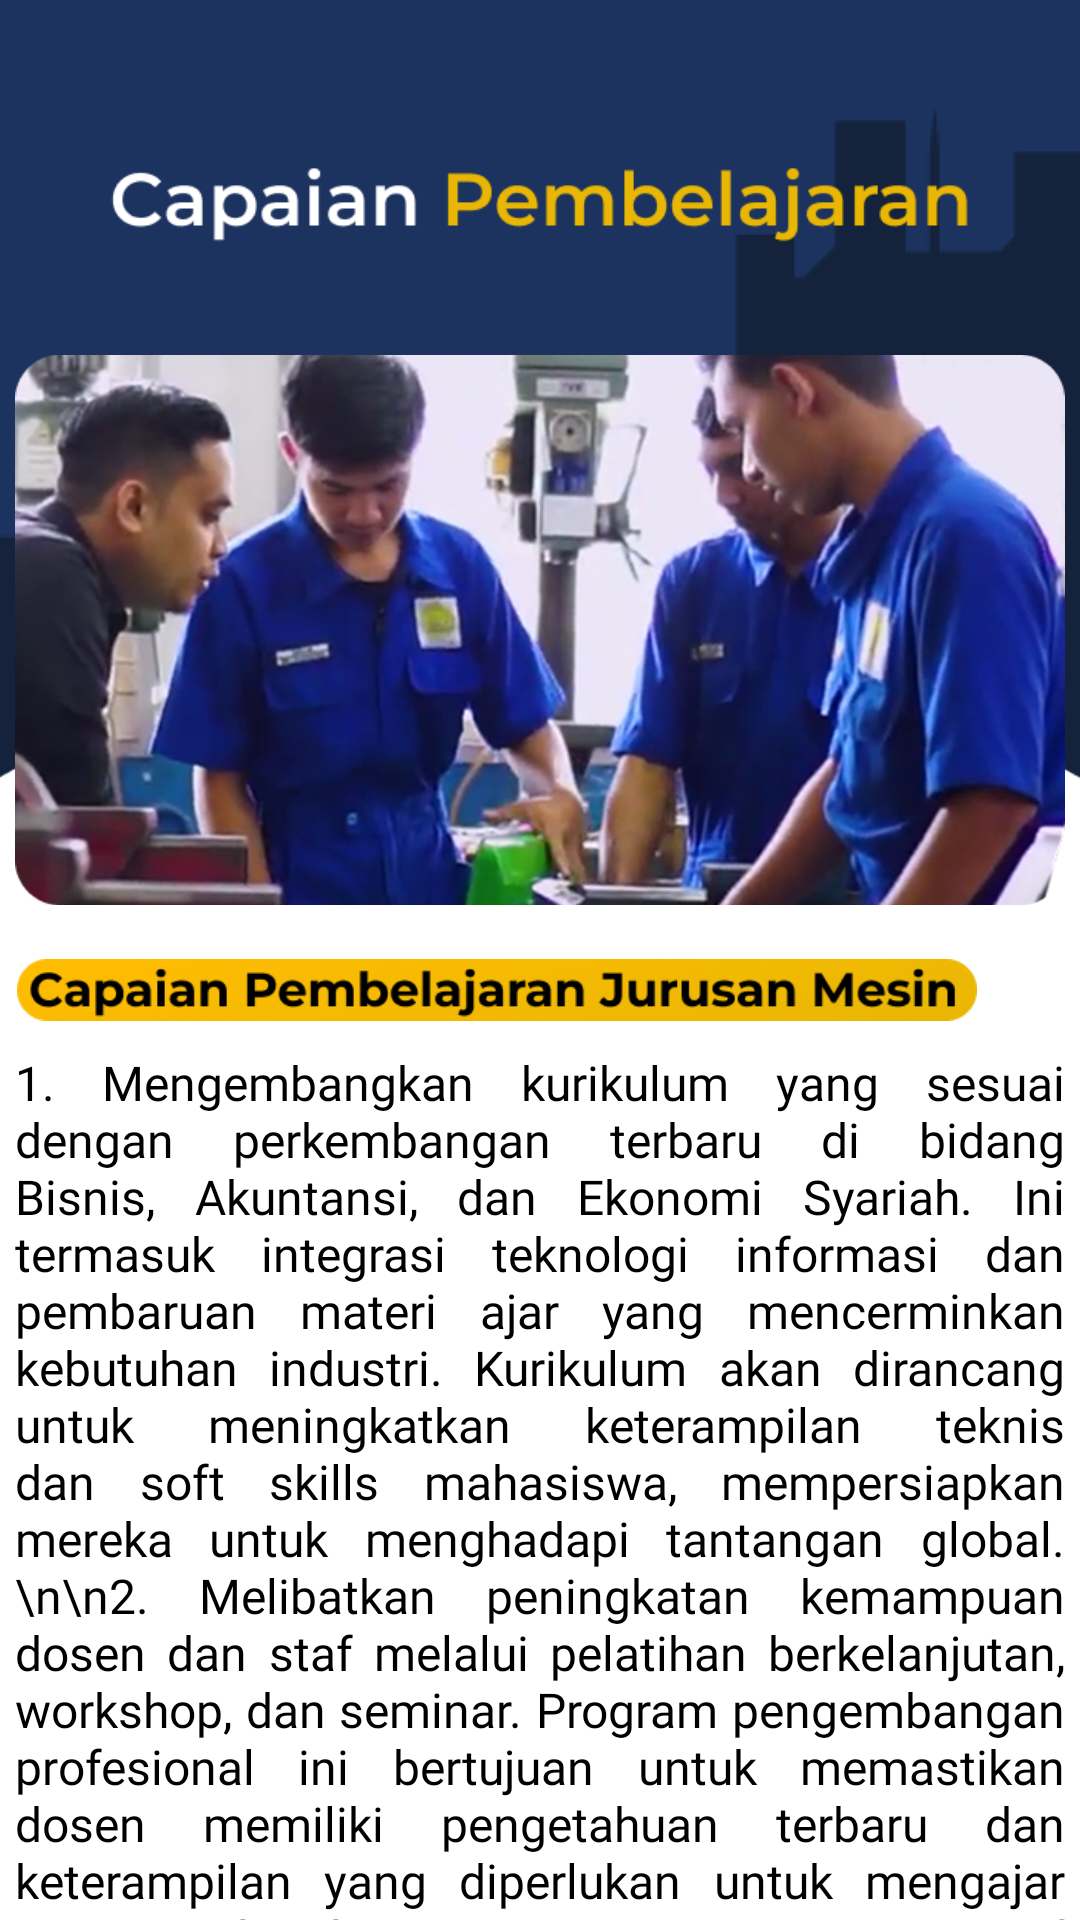

Reconstruct the res/layout file that produces this screen, plus the resources it refers to.
<!-- AndroidManifest.xml: application theme Theme.Pnl -->
<!-- res/layout/fragment_capaian.xml -->
<?xml version="1.0" encoding="utf-8"?>
<androidx.core.widget.NestedScrollView xmlns:android="http://schemas.android.com/apk/res/android"
    xmlns:app="http://schemas.android.com/apk/res-auto"
    android:layout_width="match_parent"
    android:layout_height="match_parent"
    android:background="#FFFFFF">

    <androidx.constraintlayout.widget.ConstraintLayout
        android:layout_width="match_parent"
        android:layout_height="wrap_content"
        app:layout_constraintHorizontal_chainStyle="packed">

        <ImageView
            android:id="@+id/capaianpage"
            android:layout_width="420dp"
            android:layout_height="900dp"
            android:src="@drawable/capaianpage"
            app:layout_constraintLeft_toLeftOf="parent"
            app:layout_constraintRight_toRightOf="parent"
            android:layout_marginTop="40dp"/>

        <ImageView
            android:id="@+id/headerImage"
            android:layout_width="350dp"
            android:layout_height="200dp"
            android:src="@drawable/headerimage"
            app:layout_constraintTop_toTopOf="parent"
            app:layout_constraintLeft_toLeftOf="parent"
            app:layout_constraintRight_toRightOf="parent"
            android:layout_marginTop="110dp"/>

        <ImageView
            android:id="@+id/capaianbel"
            android:layout_width="320dp"
            android:layout_height="60dp"
            android:src="@drawable/capaianbel"
            app:layout_constraintTop_toTopOf="parent"
            app:layout_constraintLeft_toLeftOf="parent"
            app:layout_constraintRight_toRightOf="parent"
            android:layout_marginLeft="-29dp"
            android:layout_marginTop="300dp"/>

        <TextView
            android:id="@+id/headerText"
            android:layout_width="350dp"
            android:layout_height="wrap_content"
            android:text="1. Mengembangkan kurikulum yang sesuai dengan perkembangan terbaru di bidang Bisnis, Akuntansi, dan Ekonomi Syariah. Ini termasuk integrasi teknologi informasi dan pembaruan materi ajar yang mencerminkan kebutuhan industri. Kurikulum akan dirancang untuk meningkatkan keterampilan teknis dan soft skills mahasiswa, mempersiapkan mereka untuk menghadapi tantangan global.\n\n2. Melibatkan peningkatan kemampuan dosen dan staf melalui pelatihan berkelanjutan, workshop, dan seminar. Program pengembangan profesional ini bertujuan untuk memastikan dosen memiliki pengetahuan terbaru dan keterampilan yang diperlukan untuk mengajar dengan efektif. Selain itu, pemberdayaan staf administratif akan mendukung kelancaran operasional jurusan.\n\n3. Berinvestasi dalam peningkatan infrastruktur pendidikan dan teknologi, termasuk perangkat keras, perangkat lunak, dan fasilitas fisik. Ini mencakup pembaruan ruang kelas, laboratorium, dan pengembangan platform pembelajaran daring untuk mendukung proses belajar mengajar dan penelitian.\n\n4. Membangun dan memperkuat kerjasama dengan berbagai mitra, termasuk industri, pemerintah, dan lembaga pendidikan lainnya. Jurusan akan menjalin kemitraan strategis untuk program magang, riset, dan pengembangan kurikulum yang relevan dengan kebutuhan pasar. Kemitraan ini akan meningkatkan relevansi pendidikan dan peluang kerja bagi lulusan.\n\n5. Menetapkan indikator kinerja utama (IKU) untuk memantau dan mengevaluasi pencapaian tujuan. Evaluasi kinerja akan dilakukan secara rutin untuk menilai efektivitas strategi yang diterapkan. Umpan balik dari pemangku kepentingan, termasuk mahasiswa dan mitra industri, akan digunakan untuk melakukan penyesuaian yang diperlukan.\n\n6. Mendorong penelitian yang berfokus pada inovasi bisnis dan solusi praktis untuk masalah yang dihadapi masyarakat. Program pengabdian masyarakat akan difokuskan pada pemberdayaan komunitas lokal dan kontribusi terhadap pembangunan ekonomi daerah. Penelitian dan pengabdian akan dilakukan dengan melibatkan mahasiswa dan dosen untuk menciptakan dampak yang positif.\n\n7. Memperkuat manajemen internal dengan menerapkan prinsip akuntabilitas dan transparansi dalam pengelolaan keuangan dan administrasi. Sistem administrasi dan keuangan akan diperbarui untuk memastikan efisiensi dan keterbukaan dalam operasional jurusan. Proses administrasi yang baik akan mendukung pencapaian tujuan strategis.\n\n8. Mempromosikan kewirausahaan di kalangan mahasiswa dengan menyediakan pelatihan, inkubasi bisnis, dan dukungan untuk usaha start-up. Program ini akan mencakup mentoring, akses ke sumber daya, dan peluang jaringan untuk membantu mahasiswa dan lulusan memulai dan mengembangkan bisnis.\n\n9. Menerapkan prinsip-prinsip good governance dalam semua aspek operasional, termasuk akuntabilitas, transparansi, dan partisipasi. Ini melibatkan pengembangan kebijakan dan prosedur yang memastikan pengelolaan yang baik dan etis serta mendukung pencapaian visi dan misi jurusan."
            android:textSize="16sp"
            android:textColor="#000000"
            app:layout_constraintTop_toBottomOf="@id/headerImage"
            app:layout_constraintLeft_toLeftOf="parent"
            app:layout_constraintRight_toRightOf="parent"
            android:layout_marginTop="40dp"
            android:layout_marginHorizontal="16dp"
            android:fontFamily="@font/poppins_medium"
            android:justificationMode="inter_word"/>


        <ImageView
            android:id="@+id/extraLogo"
            android:layout_width="100dp"
            android:layout_height="100dp"
            android:src="@drawable/logo"
            app:layout_constraintTop_toBottomOf="@id/headerText"
            app:layout_constraintLeft_toLeftOf="parent"
            app:layout_constraintRight_toRightOf="parent"
            android:layout_marginTop="30dp"
            android:alpha="0"/>


    </androidx.constraintlayout.widget.ConstraintLayout>
</androidx.core.widget.NestedScrollView>
<!-- resources referenced by this layout -->
<resources>
  <!-- drawable capaianbel: png bitmap (drawable, 26806 bytes) -->
  <!-- drawable capaianpage: png bitmap (drawable, 21043 bytes) -->
  <!-- drawable headerimage: png bitmap (drawable, 358433 bytes) -->
  <!-- drawable logo: png bitmap (drawable, 44973 bytes) -->
  <style name="Theme.Pnl" parent="Theme.MaterialComponents.DayNight.NoActionBar">
      </style>
</resources>
